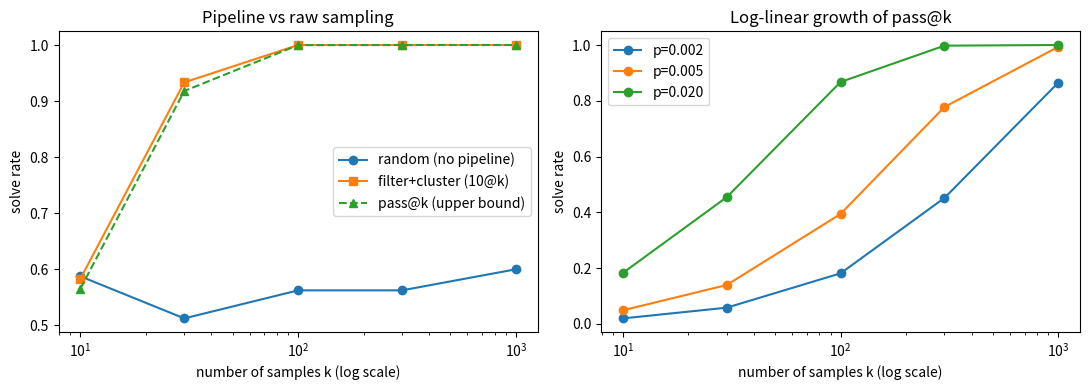
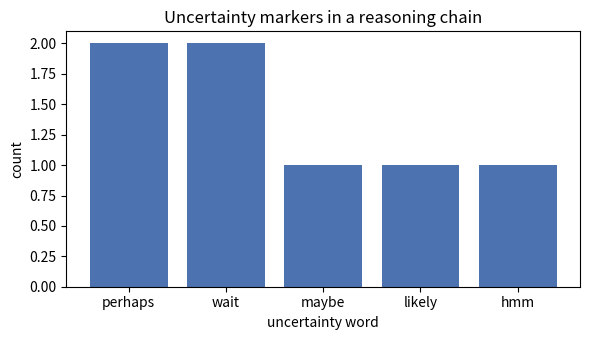

These figures' Python source, in order: (Note: this script raises an exception after producing the figures.)
import numpy as np

np.random.seed(42)

# 候选程序池。真实管线里这里是模型采样出的源码字符串，经 exec 编译后执行；
# 为教学清晰，直接用函数对象表示候选程序。
def correct_naive(n):
    """朴素质数判断：从 2 遍历到 n-1。"""
    if n < 2:
        return False
    for i in range(2, n):
        if n % i == 0:
            return False
    return True


def correct_sqrt(n):
    """质数判断：只检查到根号 n。"""
    if n < 2:
        return False
    i = 2
    while i * i <= n:
        if n % i == 0:
            return False
        i += 1
    return True


def correct_div2(n):
    """质数判断：先处理偶数，奇数从 3 步进检查。"""
    if n < 2:
        return False
    if n % 2 == 0:
        return n == 2
    for i in range(3, n, 2):
        if n % i == 0:
            return False
    return True


def wrong_even_composite(n):
    """错误：把偶数一律判为合数，n=2 被误判。"""
    if n < 2:
        return False
    if n % 2 == 0:
        return False
    for i in range(3, n):
        if n % i == 0:
            return False
    return True


def wrong_one_is_prime(n):
    """错误：把 n=1 判为质数。"""
    if n == 1:
        return True
    for i in range(2, n):
        if n % i == 0:
            return False
    return True


def wrong_all_composite(n):
    """错误：从 1 开始检查，n % 1 == 0 恒成立，全判为合数。"""
    for i in range(1, n):
        if n % i == 0:
            return False
    return True


def wrong_trial_range(n):
    """错误：检查范围缺上界，n=4 这类合数被漏掉。"""
    for i in range(2, n // 2):
        if n % i == 0:
            return False
    return True


def wrong_mod_division(n):
    """错误：取模写成整除，n // i == 0 永不成立，全判为质数。"""
    for i in range(2, n):
        if n // i == 0:
            return False
    return True


def wrong_stop_early(n):
    """错误：循环上界少一个等号，平方数被误判。"""
    i = 2
    while i * i < n:
        if n % i == 0:
            return False
        i += 1
    return True


POOL = [
    {"name": "correct_naive", "fn": correct_naive, "good": True},
    {"name": "correct_sqrt", "fn": correct_sqrt, "good": True},
    {"name": "correct_div2", "fn": correct_div2, "good": True},
    {"name": "wrong_even_composite", "fn": wrong_even_composite, "good": False},
    {"name": "wrong_one_is_prime", "fn": wrong_one_is_prime, "good": False},
    {"name": "wrong_all_composite", "fn": wrong_all_composite, "good": False},
    {"name": "wrong_trial_range", "fn": wrong_trial_range, "good": False},
    {"name": "wrong_mod_division", "fn": wrong_mod_division, "good": False},
    {"name": "wrong_stop_early", "fn": wrong_stop_early, "good": False},
]
POOL_BY_NAME = {p["name"]: p for p in POOL}

# 样例测试：题面给出的输入输出对，过滤阶段唯一可见的正确性信号
EXAMPLE_TESTS = [(3, True), (4, False), (9, False), (13, True)]
# 隐藏测试：提交时才会揭晓，管线运行过程中不可见
HIDDEN_TESTS = [
    (1, False), (2, True), (5, True), (8, False), (11, True),
    (12, False), (17, True), (21, False), (23, True), (29, True),
]

n_good = sum(p["good"] for p in POOL)
print("候选池：%d 个程序，其中正确 %d 个、错误 %d 个"
      % (len(POOL), n_good, len(POOL) - n_good))
for p in POOL:
    print("  %-22s good=%s" % (p["name"], p["good"]))


# 手算行为签名：3 个候选 × 3 个探测输入
probe = [1, 2, 9]
picks = ["correct_sqrt", "wrong_even_composite", "wrong_one_is_prime"]
mat = np.array([[1 if POOL_BY_NAME[n]["fn"](x) else 0 for x in probe]
                for n in picks])
print("探测输入 :", probe)
print("每行是一个程序的行为签名（1=判为质数）：")
for i, n in enumerate(picks):
    print("  %-20s %s" % (n, mat[i].tolist()))
print("关键观察：签名互不相同的程序落在不同簇，签名相同的程序合并为一簇。")


def sample_candidates(rng, n, p_correct=0.2):
    """模拟 LLM 采样：以 p_correct 的概率采到正确程序，否则采错误程序。

    n 为采样数量；质量参数 p_correct 是模型能力的代理，允许重复采样。
    """
    good = [p for p in POOL if p["good"]]
    bad = [p for p in POOL if not p["good"]]
    picked = []
    for _ in range(n):
        if rng.random() < p_correct:
            picked.append(rng.choice(good))
        else:
            picked.append(rng.choice(bad))
    return picked


rng = np.random.default_rng(42)
N = 300
cands = sample_candidates(rng, N, p_correct=0.2)
n_ok = sum(c["good"] for c in cands)
print("采样 %d 个候选，其中正确 %d 个（%.1f%%）"
      % (N, n_ok, 100.0 * n_ok / N))


def run_tests(fn, tests):
    """把程序跑在 (输入, 期望输出) 列表上，返回 (通过条数, 总条数)。"""
    ok = 0
    for x, want in tests:
        try:
            if bool(fn(x)) == want:
                ok += 1
        except Exception:
            pass
    return ok, len(tests)


def filter_by_example_tests(candidates, tests):
    """返回全部通过样例测试的候选。"""
    return [c for c in candidates if run_tests(c["fn"], tests)[0] == len(tests)]


passed = filter_by_example_tests(cands, EXAMPLE_TESTS)
n_passed_good = sum(c["good"] for c in passed)
print("过滤前 %d 个候选 -> 通过样例测试 %d 个（筛掉 %.1f%%）"
      % (len(cands), len(passed), 100.0 * (1 - len(passed) / len(cands))))
print("通过样例测试的候选中，正确的 %d 个，混入错误 %d 个"
      % (n_passed_good, len(passed) - n_passed_good))
print("关键观察：样例测试覆盖不全，两个错误变体混了进来。")
print("论文场景里样例测试能筛掉约 99%，本例任务简单、错误模式有限，比例低一些。")


from collections import defaultdict


def behavior_signature(c, probe_inputs):
    """候选在 probe_inputs 上的输出元组，作为行为签名。"""
    return tuple(bool(c["fn"](x)) for x in probe_inputs)


def cluster_by_signature(candidates, probe_inputs):
    """按行为签名分组，返回按簇大小降序的簇列表，每簇为 (签名, [候选])。"""
    groups = defaultdict(list)
    for c in candidates:
        groups[behavior_signature(c, probe_inputs)].append(c)
    return sorted(groups.items(), key=lambda kv: len(kv[1]), reverse=True)


def submit_top_clusters(clusters, n_submit=10):
    """从最大的若干簇各取一个代表，作为提交。"""
    return [members[0] for _, members in clusters[:n_submit]]


def solves_hidden(c, tests):
    """候选能否全部通过隐藏测试，即这道题是否被它解出。"""
    return run_tests(c["fn"], tests)[0] == len(tests)


# 测试输入生成：边界值加随机整数，模拟 AlphaCode 的测试输入生成模型
probe_inputs = [0, 1, 2, 3, 4, 9, 16, 25, 100] + list(rng.integers(1, 300, size=20))
clusters = cluster_by_signature(passed, probe_inputs)
subs = submit_top_clusters(clusters)
n_solved = sum(solves_hidden(c, HIDDEN_TESTS) for c in subs)

print("过滤后 %d 个候选聚成 %d 个行为簇" % (len(passed), len(clusters)))
for i, (sig, members) in enumerate(clusters[:5]):
    n_g = sum(c["good"] for c in members)
    print("  簇 %d 大小 %3d，其中正确 %d" % (i, len(members), n_g))
print("提交 %d 个代表，其中真正解出隐藏测试的：%d 个" % (len(subs), n_solved))
print("汇总：采样 %d -> 过滤剩 %d（%.1f%%）-> 聚成 %d 簇 -> 提交 %d"
      % (len(cands), len(passed), 100.0 * len(passed) / len(cands),
         len(clusters), len(subs)))
print("关键观察：正确解聚成最大簇，聚类后的提交能解出隐藏测试。")


def make_pool(goods, bads):
    """把正确变体与错误变体打包成候选池。"""
    pool = [{"name": "g%d" % i, "fn": f, "good": True} for i, f in enumerate(goods)]
    pool += [{"name": "b%d" % i, "fn": f, "good": False} for i, f in enumerate(bads)]
    return pool


def pow_loop(x):
    """2 的幂：反复除以 2 直到 1。"""
    if x <= 0:
        return False
    while x > 1:
        if x % 2 == 1:
            return False
        x //= 2
    return True


# 三道辅助题用 lambda 池，主演示题 is_prime 复用上面的 POOL。
# 每道题刻意留一个"样例放走、隐藏抓住"的错误变体。
PROBLEMS = [
    {"name": "is_prime",
     "pool": POOL,
     "examples": EXAMPLE_TESTS,
     "hidden": HIDDEN_TESTS},
    {"name": "is_square",
     "pool": make_pool(
         [lambda x: int(x ** 0.5) ** 2 == x,
          lambda x: any(i * i == x for i in range(x + 1))],
         [lambda x: any(i * i == x for i in range(x)),
          lambda x: int(x ** 0.5) ** 2 == x and x > 1]),
     "examples": [(1, True), (4, True), (9, True), (8, False)],
     "hidden": [(0, True), (16, True), (2, False), (25, True),
                (3, False), (100, True), (7, False)]},
    {"name": "is_power_of_two",
     "pool": make_pool(
         [lambda x: x > 0 and (x & (x - 1)) == 0, pow_loop],
         [lambda x: (x & (x - 1)) == 0,
          lambda x: x > 1 and (x & (x - 1)) == 0]),
     "examples": [(1, True), (2, True), (4, True), (6, False), (8, True)],
     "hidden": [(0, False), (1, True), (16, True), (3, False), (32, True),
                (10, False), (64, True), (5, False)]},
    {"name": "is_palindrome",
     "pool": make_pool(
         [lambda x: str(x) == str(x)[::-1],
          lambda x: all(str(x)[i] == str(x)[-1 - i]
                        for i in range(len(str(x)) // 2))],
         [lambda x: str(x) == str(x)[::-1] or x > 999,
          lambda x: str(x) == str(x)[::-1] and len(str(x)) % 2 == 1]),
     "examples": [(0, True), (121, True), (123, False), (12321, True), (10, False)],
     "hidden": [(1, True), (22, True), (123, False), (1221, True),
                (100, False), (345, False), (1231, False)]},
]

# 每道题用能区分正确与错误变体的探测输入，保证错误解与正确解不在同一簇
base_probes = [0, 1, 2, 3, 4, 9, 16, 25, 100]
extra_probes = {
    "is_prime": [2, 4, 9, 16, 25, 100],
    "is_square": [0, 1, 4, 9, 100],
    "is_power_of_two": [0, 1, 2, 3, 8, 32],
    "is_palindrome": [11, 22, 121, 123, 1231],
}
for prob in PROBLEMS:
    prob["probes"] = (base_probes + extra_probes[prob["name"]]
                      + list(rng.integers(5, 400, size=12)))

print("构造 %d 道 toy 题：%s" % (len(PROBLEMS), ", ".join(p["name"] for p in PROBLEMS)))
for prob in PROBLEMS:
    n_g = sum(p["good"] for p in prob["pool"])
    print("  %-15s 候选 %d（正确 %d）" % (prob["name"], len(prob["pool"]), n_g))


def sample_pool(rng, problem, n, p_correct):
    """从 problem 的候选池中采样 n 个候选，p_correct 为采到正确的概率。"""
    good = [p for p in problem["pool"] if p["good"]]
    bad = [p for p in problem["pool"] if not p["good"]]
    out = []
    for _ in range(n):
        out.append(rng.choice(good) if rng.random() < p_correct else rng.choice(bad))
    return out


def simulate_pipeline(problem, rng, n_samples, p_correct, n_submit=10):
    """对一道题采样并走完整管线，返回是否解出。"""
    cands = sample_pool(rng, problem, n_samples, p_correct)
    passed = filter_by_example_tests(cands, problem["examples"])
    if not passed:
        return False
    clusters = cluster_by_signature(passed, problem["probes"])
    subs = submit_top_clusters(clusters, n_submit)
    return any(solves_hidden(c, problem["hidden"]) for c in subs)


def solve_rate(problems, rng, k, p_correct, n_trials=15):
    """多道题重复实验，返回平均解决率。"""
    hits = 0
    total = 0
    for prob in problems:
        for _ in range(n_trials):
            hits += simulate_pipeline(prob, rng, k, p_correct)
            total += 1
    return hits / total


print("sample_pool / simulate_pipeline / solve_rate 已定义")
print("k=100, p=0.2 时的解决率：%.3f"
      % solve_rate(PROBLEMS, rng, 100, 0.2, n_trials=15))


import matplotlib.pyplot as plt

ks = np.array([10, 30, 100, 300, 1000], dtype=float)
pc = 0.08


def solve_rate_raw(problems, rng, k, p_correct, n_trials=20):
    """从全部采样里随机挑 10 个提交（不做过滤聚类），返回解决率。"""
    hits = 0
    total = 0
    for prob in problems:
        for _ in range(n_trials):
            cands = sample_pool(rng, prob, k, p_correct)
            rng.shuffle(cands)
            subs = cands[:10]
            hits += any(solves_hidden(c, prob["hidden"]) for c in subs)
            total += 1
    return hits / total


# 左图：无管线的随机提交 vs 过滤加聚类，以及 pass@k 上界
y_raw = np.array([solve_rate_raw(PROBLEMS, rng, int(k), pc) for k in ks])
y_pipe = np.array([solve_rate(PROBLEMS, rng, int(k), pc) for k in ks])
ypass = 1.0 - (1.0 - pc) ** ks

fig, (ax1, ax2) = plt.subplots(1, 2, figsize=(11, 4))
ax1.plot(ks, y_raw, marker="o", label="random (no pipeline)")
ax1.plot(ks, y_pipe, marker="s", label="filter+cluster (10@k)")
ax1.plot(ks, ypass, marker="^", ls="--", label="pass@k (upper bound)")
ax1.set_xscale("log")
ax1.set_xlabel("number of samples k (log scale)")
ax1.set_ylabel("solve rate")
ax1.set_title("Pipeline vs raw sampling")
ax1.legend()

# 右图：解析 pass@k 的 log-linear 增长。真实竞赛题每样本正确率 p 很低。
for p in [0.002, 0.005, 0.02]:
    y = 1.0 - (1.0 - p) ** ks
    ax2.plot(ks, y, marker="o", label="p=%.3f" % p)
    slope = np.polyfit(np.log10(ks), y, 1)[0]
    print("p=%.3f 的 log-linear 拟合斜率：%.2f" % (p, slope))
ax2.set_xscale("log")
ax2.set_xlabel("number of samples k (log scale)")
ax2.set_ylabel("solve rate")
ax2.set_title("Log-linear growth of pass@k")
ax2.legend()

plt.tight_layout()
plt.show()
for p in [0.002, 0.02, 0.2]:
    k_half = np.log(0.5) / np.log(1 - p)
    print("达到 50%% 求解率所需样本：p=%.3f -> %.0f" % (p, k_half))
print("关键观察：随机提交的解决率被每样本正确率卡住，过滤加聚类逼近上界；")
print("p 越高 log-linear 曲线越靠左，达到相同求解率所需样本数越少。")


def score_by_simulated_model(c):
    """模拟微调打分模型：候选正确性的 0-1 预估（用 good 标记模拟）。"""
    return 1.0 if c["good"] else 0.0


def strategy_compare(problem, rng, n_samples, p_correct, n_submit=10):
    """比较四种提交策略，返回各策略的解出情况（0/1）。

    四种策略：从全部采样随机挑、过滤后随机挑、过滤加聚类挑代表、
    过滤加聚类加簇内打分。
    """
    cands = sample_pool(rng, problem, n_samples, p_correct)
    passed = filter_by_example_tests(cands, problem["examples"])
    if not passed:
        return (0, 0, 0, 0)
    shuffled = cands[:]
    rng.shuffle(shuffled)
    random_subs = shuffled[:n_submit]
    filter_subs = passed[:n_submit]
    clusters = cluster_by_signature(passed, problem["probes"])
    cluster_subs = submit_top_clusters(clusters, n_submit)
    scored_subs = [max(members, key=score_by_simulated_model)
                   for _, members in clusters[:n_submit]]
    hid = problem["hidden"]
    solved = lambda subs: any(solves_hidden(c, hid) for c in subs)
    return (solved(random_subs), solved(filter_subs),
            solved(cluster_subs), solved(scored_subs))


agg = {"random": [], "filter": [], "cluster": [], "cluster+score": []}
for prob in PROBLEMS:
    for _ in range(40):
        r_, f_, c_, cs_ = strategy_compare(prob, rng, 200, 0.08)
        agg["random"].append(r_)
        agg["filter"].append(f_)
        agg["cluster"].append(c_)
        agg["cluster+score"].append(cs_)

print("弱质量（p_correct=0.08）下四种提交策略的解决率（4 题 × 40 次实验）：")
for k, v in agg.items():
    print("  %-14s %.2f" % (k, np.mean(v)))
print("关键观察：无管线的随机提交命中率最低；过滤提升了正确候选密度；")
print("聚类覆盖不同行为簇，正确解所在簇被提交后即可解出。")


# 弱模型场景：正确解不是最大簇时，聚类失效，打分模型弥补
rng2 = np.random.default_rng(7)
weak = filter_by_example_tests(
    sample_candidates(rng2, 400, p_correct=0.08), EXAMPLE_TESTS)
weak_clusters = cluster_by_signature(weak, probe_inputs)
weak_cluster_subs = submit_top_clusters(weak_clusters)
weak_score_subs = sorted(weak, key=score_by_simulated_model, reverse=True)[:10]

print("弱模型（p_correct=0.08）下过滤后剩 %d 个候选" % len(weak))
print("最大簇大小 %d，其中正确 %d 个"
      % (len(weak_clusters[0][1]), sum(c["good"] for c in weak_clusters[0][1])))
print("聚类提交解出：%d，打分提交解出：%d"
      % (sum(solves_hidden(c, HIDDEN_TESTS) for c in weak_cluster_subs),
         sum(solves_hidden(c, HIDDEN_TESTS) for c in weak_score_subs)))
print("关键观察：正确样本少时，错误解的行为簇更大，"
      "按簇大小挑会错过正确解；打分模型按正确性估计挑则不会。")


# 手工构造一段长推理文本，模拟 o1 类模型推理时高频出现的不确定词
chain = (
    "这个问题是物理题。wait，让我想想。perhaps 相对论在这里适用，"
    "maybe 我把公式记反了。likely 需要查洛伦兹因子，"
    "hmm 我对这一节不确定，wait 也许可以先忽略。"
    "perhaps 我还是先假设静止参照系。"
)
tokens = ["perhaps", "wait", "maybe", "likely", "hmm"]
counts = {t: chain.count(t) for t in tokens}
print("推理链中的不确定词出现次数：")
for t, c in counts.items():
    print("  %-8s %d" % (t, c))

import matplotlib.pyplot as plt
plt.figure(figsize=(6, 3.5))
plt.bar(list(counts.keys()), list(counts.values()), color="#4C72B0")
plt.xlabel("uncertainty word")
plt.ylabel("count")
plt.title("Uncertainty markers in a reasoning chain")
plt.tight_layout()
plt.show()
print("关键观察：这些不确定词是推理中知识缺口的信号，Search-o1 把它们当作触发检索的线索。")


# 统一 LLM 客户端：有 API key 用真实模型，否则自动进入 真实 API 演示
import sys, os
_root = os.path.abspath(os.getcwd())
while not os.path.exists(os.path.join(_root, 'llm_client.py')):
    _root = os.path.dirname(_root)
    if _root == os.path.dirname(_root):
        break
if _root not in sys.path:
    sys.path.insert(0, _root)
from llm_client import get_llm
client = get_llm()
print("LLM 模式：", "脚本化示例（确定性占位输出）" if False else "real")

# 小知识库：20 条事实，key 为关键词，value 为可引用内容
KB = {
    "爱因斯坦": "爱因斯坦生于德国乌尔姆，理论物理学家。",
    "乌尔姆": "乌尔姆是德国巴登-符腾堡州的城市，多瑙河畔。",
    "德国": "德国是欧洲国家，首都是柏林。",
    "德国首都": "德国的首都是柏林。",
    "柏林": "柏林是德国首都，人口约 360 万。",
    "法国": "法国是欧洲国家，首都是巴黎。",
    "巴黎": "巴黎是法国首都，人口约 210 万。",
    "牛顿": "牛顿是英国物理学家，提出万有引力定律。",
    "引力": "万有引力定律描述质量之间的相互吸引。",
    "相对论": "相对论是爱因斯坦提出的时空理论。",
    "光速": "光速约为每秒 30 万公里。",
    "质能": "质能方程 E=mc^2 出自爱因斯坦。",
    "中国": "中国是亚洲国家，首都是北京。",
    "北京": "北京是中国的首都。",
    "日本": "日本是亚洲国家，首都是东京。",
    "东京": "东京是日本的首都，人口约 1400 万。",
    "英国": "英国是欧洲国家，首都是伦敦。",
    "伦敦": "伦敦是英国的首都，人口约 900 万。",
    "Linus": "Linus 创建了 Linux 内核，出生于芬兰。",
    "芬兰": "芬兰是北欧国家，首都是赫尔辛基。",
}


def retrieve(query, kb):
    """在知识库中按关键词检索，返回命中的 (key, value) 列表。"""
    tokens = query.split()
    hits = []
    for key, value in kb.items():
        if any(tok in key for tok in tokens):
            hits.append((key, value))
    return hits


print("检索示例 '德国 首都'：", retrieve("德国 首都", KB))


SEARCH_OPEN = "<|begin_search_query|>"
SEARCH_CLOSE = "<|end_search_query|>"
RESULT_OPEN = "<|begin_search_result|>"
RESULT_CLOSE = "<|end_search_result|>"


def extract_queries(text):
    """返回文本中按出现顺序排列的搜索查询列表。"""
    queries = []
    parts = text.split(SEARCH_OPEN)
    for part in parts[1:]:
        if SEARCH_CLOSE in part:
            queries.append(part.split(SEARCH_CLOSE)[0])
    return queries


def make_reasoner(client):
    """构造 Search-o1 的 reasoning-actor：输出推理链、触发搜索查询。

    真实 API 演示下返回脚本化轨迹；真实模式调用底层模型。返回 (first, next_)：
    first 生成推理链开头，next_ 在检索结果注入后继续推理。
    """
    if False:
        steps = [
            "我记得爱因斯坦出生在德国，但对具体城市拿不准。"
            "<|begin_search_query|>爱因斯坦 出生地<|end_search_query|>",
            "乌尔姆位于德国，那么德国的首都呢？"
            "<|begin_search_query|>德国 首都<|end_search_query|>",
            "综合出生地与首都信息，答案应是柏林。",
        ]
        state = {"i": 0}

        def first(question):
            return steps[0]

        def next_(context):
            state["i"] += 1
            return steps[min(state["i"], len(steps) - 1)]

        return first, next_

    def first(question):
        return client.chat([{"role": "user",
                             "content": question + " 请逐步推理，不确定处用 "
                             + SEARCH_OPEN + "查询" + SEARCH_CLOSE + "触发检索。"}])

    def next_(context):
        return client.chat([{"role": "user",
                             "content": "接续推理：" + context}])

    return first, next_


def refine_docs(chain, query, docs, client):
    """retrieval-critic：把检索文档精炼成一段可注入推理链的知识。"""
    if False:
        if docs:
            return "根据资料：" + docs[0][1]
        return "未检索到相关信息。"
    prompt = ("当前推理链：%s\n检索查询：%s\n检索文档：%s\n"
              "请把文档精炼成简洁、可直接用于推理的知识。"
              % (chain, query, docs))
    return client.chat([{"role": "user", "content": prompt}])


def run_search_o1(question, kb, client, max_rounds=3):
    """执行 Search-o1 式检索注入循环，返回 (最终推理链, 检索轮数, 查询列表)。"""
    first, next_ = make_reasoner(client)
    chain = first(question)
    rounds = 0
    processed = 0
    queries_done = []
    while rounds < max_rounds:
        queries = extract_queries(chain)
        if len(queries) <= processed:
            break
        query = queries[processed]
        processed += 1
        docs = retrieve(query, kb)
        refined = refine_docs(chain, query, docs, client)
        chain = chain + RESULT_OPEN + refined + RESULT_CLOSE
        chain = chain + next_(chain)
        queries_done.append(query)
        rounds += 1
    return chain, rounds, queries_done


question = "爱因斯坦出生于哪个国家？这个国家的首都是哪个城市？"
final_chain, n_rounds, queries = run_search_o1(question, KB, client)
print("检索轮数：%d" % n_rounds)
for i, q in enumerate(queries):
    print("  第 %d 轮查询：%s" % (i + 1, q))
print("最终推理链：")
print(final_chain)
print("关键观察：一条推理链内触发两轮检索，各步知识需求不同也能覆盖。")


def standard_rag(question, kb, client):
    """标准 RAG：只按原始问题检索一次，然后直接生成答案。"""
    docs = retrieve(question, kb)
    if False:
        if not docs:
            msg = "脚本化示例：按原始问题检索未命中条目，无法覆盖多跳。"
        else:
            msg = "脚本化示例：只命中 %d 条，未覆盖中间实体。" % len(docs)
        return msg, docs
    prompt = "根据以下资料回答问题：%s\n问题：%s" % (docs, question)
    return client.chat([{"role": "user", "content": prompt}]), docs


std_answer, std_docs = standard_rag(question, KB, client)
_, n_agent_rounds, agent_queries = run_search_o1(question, KB, client)
print("Standard RAG：查询 1 次，命中 %d 条" % len(std_docs))
print("  " + std_answer)
print("Agentic RAG：检索 %d 轮，按序查询：%s"
      % (n_agent_rounds, " -> ".join(agent_queries)))
print("关键观察：多跳问题的中间实体不在原始问题里，"
      "一次检索覆盖不到，按需检索才能拼出完整答案。")


def plan_questions(topic, client):
    """把研究主题分解为可检索的子问题（规划环节）。"""
    if False:
        return ["乌尔姆 城市", "柏林 首都", "乌尔姆 德国", "柏林 人口"]
    content = "把主题 '%s' 分解为 3-4 个可检索的子问题。" % topic
    return [line.strip() for line in client.chat([{"role": "user",
                                                   "content": content}]).splitlines()]


def synthesize_report(topic, evidence, client):
    """把各子问题的检索证据综合成报告（综合环节）。"""
    if False:
        lines = ["# 主题：" + topic]
        for q, docs in evidence:
            for key, val in docs[:1]:
                lines.append("- %s：%s" % (key, val))
        lines.append("结论：以上条目来自知识库，真实场景由检索结果综合而成。")
        return "\n".join(lines)
    prompt = "根据以下证据写一份简洁报告：%s" % (evidence,)
    return client.chat([{"role": "user", "content": prompt}])


def build_references(evidence):
    """从证据生成引用列表（引用环节）。"""
    refs = []
    for q, docs in evidence:
        for key, val in docs:
            refs.append("%s —— %s" % (key, val))
    return refs


def deep_research(topic, kb, client):
    """mini 深度研究：规划 -> 逐子问题检索 -> 综合 -> 引用。"""
    questions = plan_questions(topic, client)
    evidence = []
    for q in questions:
        evidence.append((q, retrieve(q, kb)))
    report = synthesize_report(topic, evidence, client)
    refs = build_references(evidence)
    return report, refs


topic = "德国城市：乌尔姆与柏林在地位与人口上的差异"
report, refs = deep_research(topic, KB, client)
print(report)
print("引用 %d 条：" % len(refs))
for r in refs[:8]:
    print("  [%s]" % r)
print("（真实 API 演示下报告为占位输出，配置 API key 后由真实模型综合生成。）")


def f_ok(n):
    if n < 2:
        return False
    for i in range(2, n):
        if n % i == 0:
            return False
    return True


def f_wrong_one(n):
    if n == 1:
        return True
    for i in range(2, n):
        if n % i == 0:
            return False
    return True


def f_wrong_two(n):
    if n % 2 == 0:
        return False
    for i in range(3, n):
        if n % i == 0:
            return False
    return True


candidates = [{"name": "ok", "fn": f_ok},
              {"name": "wrong_one", "fn": f_wrong_one},
              {"name": "wrong_two", "fn": f_wrong_two}]
tests = [(1, False), (2, True), (3, True), (4, False), (9, False)]


def filter_by_example_tests(candidates, tests):
    """返回全部通过样例测试的候选（本题填空）。"""
    keep = []
    for c in candidates:
        ok = True
        for x, want in tests:
            if bool(c["fn"](x)) != want:
                ok = False
                break
        if ok:
            keep.append(c)
    return keep


survivors = filter_by_example_tests(candidates, tests)
assert {c["name"] for c in survivors} == {"ok"}
assert len(survivors) == 1
print("过滤后保留：", [c["name"] for c in survivors])
print("通过：样例测试把三个候选压缩到唯一正确的那一个。")


outputs = [
    [1, 0, 0, 1],   # 正确程序 A
    [1, 0, 0, 1],   # 正确程序 B（与 A 行为相同）
    [0, 0, 0, 1],   # 错误程序 C
    [0, 0, 0, 0],   # 错误程序 D
]


def cluster_by_signature(outputs):
    """把输出向量相同的程序归为一簇，返回按簇大小降序的簇列表。

    每簇是程序索引的列表（本题填空）。
    """
    groups = {}
    for i, row in enumerate(outputs):
        key = tuple(row)
        groups.setdefault(key, []).append(i)
    return sorted(groups.values(), key=len, reverse=True)


clusters = cluster_by_signature(outputs)
assert len(clusters) == 3
assert clusters[0] == [0, 1]          # 两个正确程序聚成最大簇
print("簇：", clusters)
print("通过：行为相同的程序聚在一起，正确程序构成的簇最大。")


SEARCH_OPEN = "<|begin_search_query|>"
SEARCH_CLOSE = "<|end_search_query|>"
RESULT_OPEN = "<|begin_search_result|>"
RESULT_CLOSE = "<|end_search_result|>"

chain = ("先回忆牛顿的工作。wait，不确定。"
         "<|begin_search_query|>牛顿 国籍<|end_search_query|>"
         "他是英国科学家。那么他的出生地呢？"
         "<|begin_search_query|>牛顿 出生地<|end_search_query|>")


def extract_queries(text):
    """返回文本中按序出现的查询列表（本题填空）。"""
    queries = []
    parts = text.split(SEARCH_OPEN)
    for part in parts[1:]:
        if SEARCH_CLOSE in part:
            queries.append(part.split(SEARCH_CLOSE)[0])
    return queries


def inject_results(chain, query, result):
    """把精炼结果以 RESULT_OPEN...RESULT_CLOSE 插回链尾（本题填空）。"""
    return chain + RESULT_OPEN + result + RESULT_CLOSE


queries = extract_queries(chain)
assert queries == ["牛顿 国籍", "牛顿 出生地"]
updated = inject_results(chain, queries[0], "牛顿是英国物理学家")
assert RESULT_OPEN in updated
assert updated.endswith(RESULT_CLOSE)
print("查询列表：", queries)
print("注入后链尾：", updated[-24:])
print("通过：特殊符号对的解析与注入都完整。")
